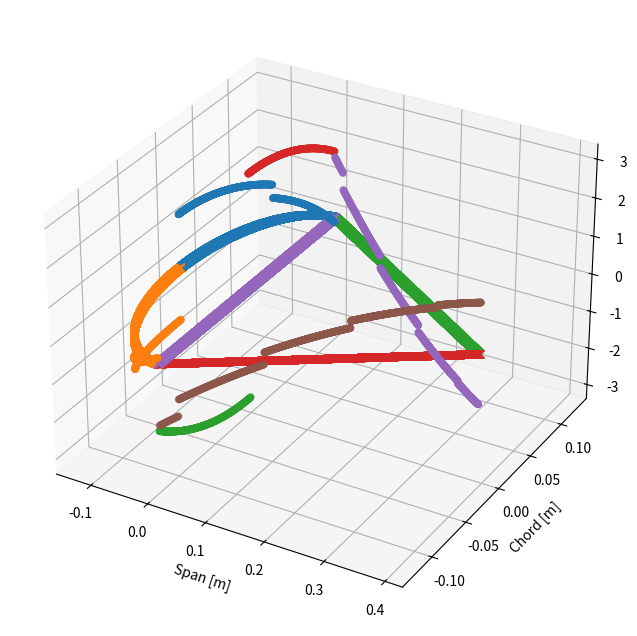

Write Python code to recreate this figure.
from numpy import*
from matplotlib import pyplot as plt
from mpl_toolkits.mplot3d import Axes3D
from numpy.linalg import norm, inv, det

def Arc(r, theta):
	""" Function to compute the y and z coordinates of the LE arc 
	Input Arguments:
		r = radius of the arc (float) [m]
		theta = range of theta values (numpy array) [rad]
	Output:
		y, z coordinates (numpy array)
	"""
	y = r*sin(theta);
	z = r*cos(theta);
	return z, y;

def Triangel(height, length, z):
	""" Function to compute the y and z coordinates of the trangel shape 
	Input Arguments:
		h = Height of the triangle (float) [m]
		length = Length of the airfoil - radius of arc (float) [m]
	Output:
		y, z coordinates (numpy array)
	"""
	dydz = -height/length;
	y = height + dydz*z;
	y1 = -height - dydz*z;
	zero = zeros_like(z);
	y_spar = linspace(-height, height, len(z));
	return y, y1, zero, y_spar;

## Quadrature
def GenMatrix(N, x):
	""" Function to Generate Left Matrix (A) for quadrature
	Input Arguments:
		N = Degree of Precision (int)
		x = Quadrature nodes (numpy float array)
	Output:
		A = Inverse of the left side matrix
	"""
	A = ones((N, N));
	for i in range(1, N):
		A[i, :] = x**i;
	return inv(A);

def Quadrature_weights(x):
	""" Function to compute the weights for the Quadrature rule
	Input Arguments:
		x = Quadrature nodes (numpy float array)
	Output:
		w = Weights of the Quadrature rule
	"""
	N = len(x);
	a = x[0]; b = x[-1];
	A_i = GenMatrix(N, x);
	B = zeros((N, 1));
	for i in range(1, N + 1):
		B[i - 1] = (b**i - a**i)/i;
	w = A_i.dot(B);
	return w.T[0];

def integrate(f, w):
	""" Function to Compute integral using Quadrature rule
	Input Arguments:
		f = Matrix containing function values at the nodes (numpy array)
		w = Quadrature weights (numpy array)
	Output:
		I = Value of Integral
	"""
	I = f.dot(w);
	return I;

def Quadrature_weightTransform(nodes, weights, a, b):
	""" Function to transform Quadrature weights and nodes from standard domain [-1, 1] to another domain [a, b]
		while maintaining Degree of Percision
	Input Arguments:
		nodes = array with nodes in [-1, 1] (numpy array)
		weights = array with weights calculated for nodes in [-1, 1] (numpy array)
		[a, b] = new interval (float, float)
	Output:
		x_int = new Quadrature nodes (numpy array)
		w = new Quadrature weights (numpy array)
	"""
	x_int = (b - a)/2*(nodes + 1) + a;
	w = (b - a)/2*weights;
	return x_int, w;

def ShearFlow(BC, t, Izz, ds, y, s_stringer, q_boom):
	""" Function to compute the shear flow distribution over y, integrated over the differential
		element ds
	Input Arguments:
		BC = Shear Flow boundary condition at a known point in the structure (float) [N/m]
		t = thickness of the structure (float) [m]
		ds = differntial element in the direction of s (numpy array)
	Output:
		qb_array = array containing the value of the shear flows (numpy array) [N/m]
	"""
	qb_array = zeros(len(y));
	qb_array[0] = BC;
	s = zeros_like(y);
	c = 0;
	for i in range(1, len(qb_array)):
		qb_array[i] = qb_array[i - 1] - 1/Izz*t*y[i]*ds[i - 1];
		s[i] = s[i - 1] + ds[i - 1];
		check = len(s_stringer)*[True];
		if (c < len(s_stringer)):
			if s[i] >= s_stringer[c] and check[c]:
				qb_array[i] += q_boom[c];
				check[c] = False;
				c += 1;
	return qb_array, s;

def ShearFlowIntegrate(q, ds, t):
	""" Function to integrate the shear flow distribution to find shear force
	Input Arguments:
		q = shear flow distribution (numpy array) [N/m]
		ds = vector of steps in s(numpy array)
	Output:
		Sf = Shear Force (float) [N]
	"""
	Sf = q.dot(ds)/t;
	return Sf;


#%% Input Data
N = 1000;
h = 0.248; r = h/2;
t = 1.1e-3;
t_spar = 2.2e-3;
Izz = 1.42215e-5;
length = 0.515;
theta = linspace(0, pi/2, N);
z_cord = linspace(0, length - r, N);
z_arc1, y_arc1 = Arc(h/2, theta);				# Arc 1 = upper arc
y_arc2 = -y_arc1;								# Arc 2 = lower arc
y_, y_1, zero, y_spar = Triangel(h/2, length - r, z_cord);
DOP = 3;
x_int_std = linspace(-1, 1, DOP);
w_std = Quadrature_weights(x_int_std);
A_stringer = 5.4e-5;
stringer_pos = array([[0.1215 , 0.0 ], 
[0.07675071331511048 , 0.09418647580945623  ],
[-0.02327089923050003 , 0.11399894755861381 ],
[-0.12811921373607146 , 0.08074781968472415 ],
[-0.2329675282416429 , 0.047496691810834483 ],
[-0.3378158427472144 , 0.014245563936944823 ],
[-0.3378158427472142 , -0.01424556393694485 ],
[-0.23296752824164274 , -0.04749669181083451],
[-0.1281192137360713 , -0.08074781968472418 ],
[-0.023270899230499863 , -0.11399894755861384],
[0.07675071331511048 , -0.09418647580945623 ]]);		# (z, y)

stringer_pos_s = array([0.0, 0.10999390226942096,
					   0.22010769635503435, 0.3300018343791974,
					  0.43998605554511216, 0.5499766891204068,
					 0.6599636373853857, 0.7699542709606804,
					0.8799384921265951, 0.9898326301507581, 1.0999464242363712]);


# [redacted]
""" This section computes the shear flow in the LE arc of the Aileron
Due to symmetry shear flow in section 1 and 2 are the same but in opposet
direction.
"""
dtheta1 = absolute(arctan(y_arc1[1]/z_arc1[1]) - arctan(y_arc1[0]/z_arc1[0]))*ones_like(y_arc1);
q_boom = -1/Izz*A_stringer*stringer_pos[:, 1]; 
qb_skin1, s1 = ShearFlow(0, t, Izz, r*dtheta1, y_arc1, [stringer_pos_s[1]], [q_boom[1]]);
qb_skin2 = -qb_skin1;

#%% Section 3 & 4 (Vertical Spar)
""" This section computes the shear flow in the vertical spar (contributing to section of the triangle) of the Aileron
Due to symmetry shear flow in section 1 and 2 are in the same direction. Cut is made at the mid point to preserve symmetry
"""
y_spar1 = y_spar[: int(len(y_spar)/2)];			# y coordinates from the bottom of the spar to the mid point
y_spar2 = y_spar[int(len(y_spar)/2) :];			# y coordinates from the mid point to the top
ds3 = (y_spar1[1] - y_spar1[0])*ones_like(y_spar);
qb_skin3, s5 = ShearFlow(0, t_spar, Izz, ds3[: int(len(y_spar1))], y_spar2, [0], [0]);
qb_skin4 = -qb_skin3[::-1];

#%% Section 5 & 6 (Arms of the triangle)
""" This section computes the shear flow in the two arams of the triangle (contributing to section of the triangle) of the Aileron
Due to symmetry shear flow in section 5 and 6 are the same but in opposite directions. Cut is made at the mid point to preserve symmetry
"""
dy = y_[1] - y_[0]; dz = z_cord[1] - z_cord[0];
ds5 = norm(array([dy, dz]))*ones_like(y_);
qb_skin5, s7 = ShearFlow(qb_skin3[-1] - qb_skin2[-1], t, Izz, ds5, y_, stringer_pos_s[2: 6] - pi*r/2, q_boom[2: 6]);
qb_skin6 = -qb_skin5;

#%% Verification
Fz = 0;
Fy = 0;
for i in range(len(qb_skin1) - 1):
	theta = arctan(y_arc1[i]/z_arc1[i]);
	dtheta = abs(arctan(y_arc1[i + 1]/z_arc1[i + 1]) - theta);
	ds = r*dtheta;
	Fz -= cos(pi/2 - theta)*qb_skin1[i]*ds;
	Fy += sin(pi/2 - theta)*qb_skin1[i]*ds;

for i in range(len(qb_skin2) - 1):
	theta = arctan(y_arc2[i]/z_arc1[i]);
	dtheta = abs(arctan(y_arc2[i + 1]/z_arc1[i + 1]) - theta);
	ds = r*dtheta;
	Fz -= cos(pi/2 - abs(theta))*qb_skin2[i]*ds;
	Fy -= sin(pi/2 - abs(theta))*qb_skin2[i]*ds;
	
for i in range(len(qb_skin3) - 1):
	ds = y_spar2[i + 1] - y_spar2[i];
	Fy += qb_skin3[i]*ds;
	
for i in range(len(qb_skin4) - 1):
	ds = y_spar1[i + 1] - y_spar1[i];
	Fy -= qb_skin4[i]*ds;

for i in range(len(qb_skin5) - 1):
	dy = y_[i + 1] - y_[i]; dz = z_cord[i + 1] - z_cord[i];
	ds = norm(array([dy, dz]));
	theta = abs(arctan(dy/dz));
	Fz -= cos(theta)*qb_skin5[i]*ds;
	Fy -= sin(theta)*qb_skin5[i]*ds;

for i in range(len(qb_skin6) - 1):
	dy = y_[i + 1] - y_[i]; dz = z_cord[i + 1] - z_cord[i];
	ds = norm(array([dy, dz]));
	theta = abs(arctan(dy/dz));
	Fz -= cos(theta)*qb_skin6[i]*ds;
	Fy += sin(theta)*qb_skin6[i]*ds;

print("Fz =", Fz, "N");
print("Fy =", Fy, "N,", "percentage error =", (1 - Fy)*100, "%");

#%% qs0 Calculation
b = zeros(2);
qb_skin34 = concatenate((-qb_skin3, qb_skin4));
qbI = stack((qb_skin1, -qb_skin2, qb_skin34));
qb_skin34_II = concatenate((qb_skin3, -qb_skin4));
qbII = stack((qb_skin34_II, qb_skin5, -qb_skin6));
qb = [qbI, qbII];
for i in range(len(b)):
	for j in range(len(qbI)):
		if i == 0:
			if j == 0 or j == 1:
				ds = r*dtheta1;
				thickness = t;
			else:
				ds = ds3;
				thickness = t_spar;
		elif i == 1:
			if j == 0:
				ds = ds3;
				thickness = t_spar;
			else:
				ds = ds5;
				thickness = t;
		b[i] += ShearFlowIntegrate(qb[i][j, :], ds, thickness);
b = -b;
M = array([[h/t_spar + pi*r/t, -h/t_spar], [-h/t_spar, h/t_spar + 2*sqrt((length - r)**2 + r**2)/t]]);
qs0 = inv(M).dot(b);


#%% Verification qs0
qb_skin1 = qb_skin1 + qs0[0];
qb_skin2 = qb_skin2 - qs0[0];
qb_skin3 = qb_skin3 - qs0[0] + qs0[1];
qb_skin4 = qb_skin4 + qs0[0] - qs0[1];
qb_skin5 = qb_skin5 + qs0[1];
qb_skin6 = qb_skin6 - qs0[1];

Fz = 0;
Fy = 0;
for i in range(len(qb_skin1) - 1):
	theta = arctan(y_arc1[i]/z_arc1[i]);
	dtheta = abs(arctan(y_arc1[i + 1]/z_arc1[i + 1]) - theta);
	ds = r*dtheta;
	Fz -= cos(pi/2 - theta)*qb_skin1[i]*ds;
	Fy += sin(pi/2 - theta)*qb_skin1[i]*ds;

for i in range(len(qb_skin2) - 1):
	theta = arctan(y_arc2[i]/z_arc1[i]);
	dtheta = abs(arctan(y_arc2[i + 1]/z_arc1[i + 1]) - theta);
	ds = r*dtheta;
	Fz -= cos(pi/2 - abs(theta))*qb_skin2[i]*ds;
	Fy -= sin(pi/2 - abs(theta))*qb_skin2[i]*ds;
	
for i in range(len(qb_skin3) - 1):
	ds = y_spar2[i + 1] - y_spar2[i];
	Fy += qb_skin3[i]*ds;
	
for i in range(len(qb_skin4) - 1):
	ds = y_spar1[i + 1] - y_spar1[i];
	Fy -= qb_skin4[i]*ds;

for i in range(len(qb_skin5) - 1):
	dy = y_[i + 1] - y_[i]; dz = z_cord[i + 1] - z_cord[i];
	ds = norm(array([dy, dz]));
	theta = abs(arctan(dy/dz));
	Fz -= cos(theta)*qb_skin5[i]*ds;
	Fy -= sin(theta)*qb_skin5[i]*ds;

for i in range(len(qb_skin6) - 1):
	dy = y_[i + 1] - y_[i]; dz = z_cord[i + 1] - z_cord[i];
	ds = norm(array([dy, dz]));
	theta = abs(arctan(dy/dz));
	Fz -= cos(theta)*qb_skin6[i]*ds;
	Fy += sin(theta)*qb_skin6[i]*ds;

print("Fz =", Fz, "N");
print("Fy =", Fy, "N,", "percentage error =", (1 - Fy)*100, "%");

Moment = -r*ShearFlowIntegrate(qb_skin1, r*dtheta1, 1);
Moment += r*ShearFlowIntegrate(qb_skin2, r*dtheta1, 1);
SC = Moment;
print("Shear Centre Location (z, y) =", (SC, 0), "[m]");

#%% Plots
fig = plt.figure(figsize = (8, 8));
ax = plt.axes(projection = '3d');
# Arc Shear Flows
ax.scatter(-z_arc1, y_arc1, qb_skin1);
ax.scatter(-z_arc1, y_arc2, qb_skin2);
# Spar Shear Flows
ax.scatter(zero[: int(len(zero)/2)], y_spar1, qb_skin4);
ax.scatter(zero[int(len(zero)/2) :], y_spar2, qb_skin3);
# Trangle arms shear flow
ax.scatter(z_cord, y_, qb_skin5);
ax.scatter(z_cord, y_1, qb_skin6);
plt.plot(-z_arc1, y_arc1, 'x');
plt.plot(-z_arc1, y_arc2, 'x');
plt.plot(z_cord, y_, 'x');
plt.plot(z_cord, y_1, 'x');
plt.plot(zero, y_spar, 'x');
plt.grid(True);
ax.set_xlabel('Span [m]');
ax.set_ylabel('Chord [m]');
ax.set_zlabel('Shear Flow [N/m]');
plt.show();